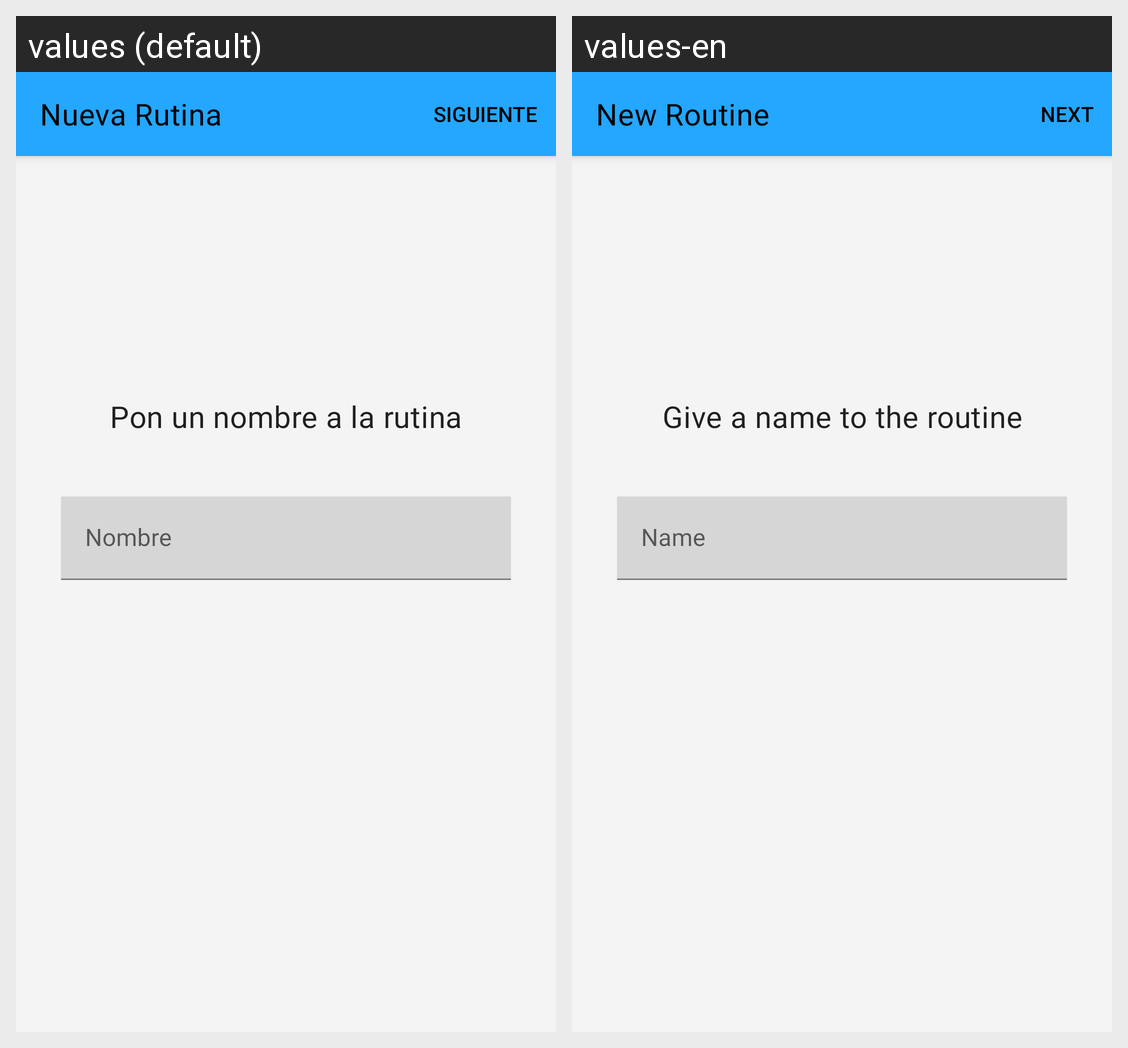

The Android screen above is rendered under two locales of the same app. Produce the string resources it draws, with the default and per-locale values.
Android screen res/layout/fragment_routine_name.xml rendered under 2 locales, left to right: values (default), values-en. Device: Nexus 5 (rendered at 1080×1920; each locale shown at half size, 540×960, under a caption strip naming it); theme Theme.MyApp.
Strings drawn on this screen, with the default value and each locale's value (text and hints the layout hard-codes, and strings that could not be matched under every locale, appear in the picture but are not listed):

label_new_routine
  values: Nueva Rutina
  values-en: New Routine

new_routine_name_hint
  values: Pon un nombre a la rutina
  values-en: Give a name to the routine

name_hint
  values: Nombre
  values-en: Name
